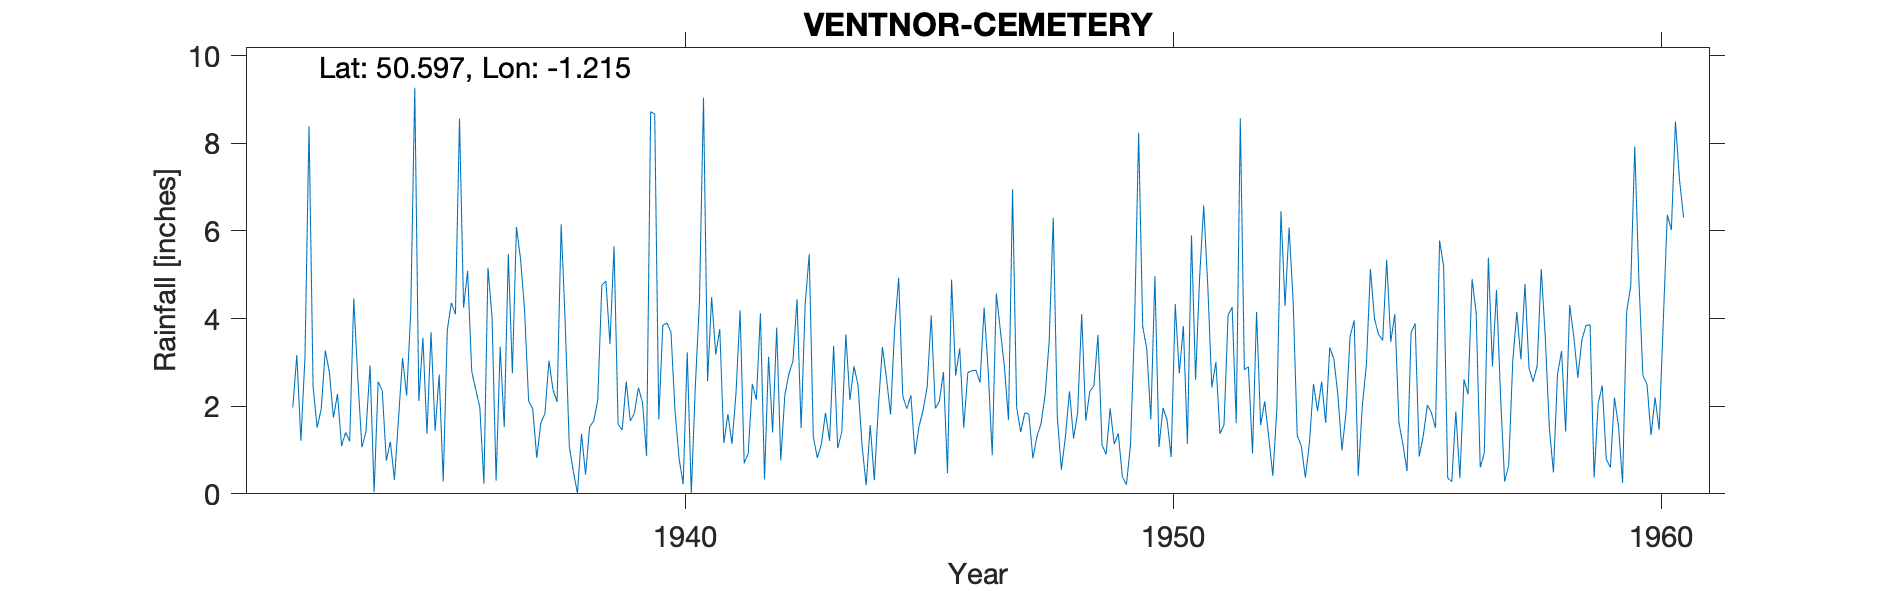

The table this chart was drawn from, first rows:
VENTNOR-CEMETERY, , , , , , , , , , , , , , , , , , , , , , , 
Grid ref, SZ556777, Long, -1.215, Lat, 50.6, Elevation, 443, ft, , , , , , , , , , , , , , , 
Station no, 592/6, , , , , , , , , , , , , , , , , , , , , , 
, 1931, 1932, 1933, 1934, 1935, 1936, 1937, 1938, 1939, 1940, 1941, 1942, 1943, 1944, 1945, 1946, 1947, 1948, 1949, 1950, 1951, 1952, 1953
January, , , 1.94, 2.93, 2.12, 5.09, 6.09, 3.89, 5.65, 3.85, 4.49, 4.12, 5.47, 2.48, 1.94, 2.7, 2.89, 6.3, 1.12, 1.7, 4.95, 2.9, 1.33
February, , , 3.27, 0.04, 3.56, 2.8, 5.37, 1.08, 1.59, 3.9, 3.18, 0.33, 1.3, 1.09, 2.25, 3.32, 1.69, 1.76, 0.9, 4.97, 6.58, 0.92, 1.09
March, , , 2.78, 2.56, 1.37, 2.38, 4.2, 0.51, 1.46, 3.69, 3.76, 3.13, 0.82, 0.2, 0.9, 1.51, 6.95, 0.55, 1.95, 1.07, 4.75, 4.15, 0.37
April, , , 1.74, 2.36, 3.69, 1.97, 2.12, 0.01, 2.56, 1.89, 1.16, 1.4, 1.14, 1.57, 1.54, 2.77, 1.98, 1.31, 1.13, 1.96, 2.43, 1.57, 1.16
May, , , 2.28, 0.76, 1.44, 0.23, 1.94, 1.37, 1.66, 0.8, 1.82, 3.79, 1.85, 0.31, 1.91, 2.81, 1.41, 2.34, 1.38, 1.68, 3.01, 2.11, 2.51
June, , 1.97, 1.09, 1.19, 2.72, 5.16, 0.82, 0.44, 1.84, 0.22, 1.14, 0.76, 1.21, 1.98, 2.44, 2.82, 1.85, 1.26, 0.39, 0.84, 1.37, 1.29, 1.89
July, , 3.17, 1.4, 0.32, 0.28, 4.04, 1.62, 1.53, 2.42, 3.23, 2.31, 2.25, 3.38, 3.35, 4.07, 2.54, 1.82, 1.85, 0.21, 4.33, 1.58, 0.41, 2.56
August, , 1.21, 1.2, 1.71, 3.74, 0.3, 1.83, 1.66, 2.09, 0.01, 4.19, 2.74, 1.04, 2.64, 1.95, 4.25, 0.81, 4.1, 1.12, 2.75, 4.08, 1.96, 1.62
September, , 3.11, 4.46, 3.1, 4.36, 3.36, 3.04, 2.14, 0.87, 2.48, 0.7, 3.03, 1.41, 1.81, 2.11, 2.82, 1.31, 1.67, 3.85, 3.83, 4.26, 6.45, 3.34
October, , 8.39, 2.63, 2.24, 4.1, 1.52, 2.37, 4.76, 8.72, 4.38, 0.92, 4.44, 3.64, 3.78, 2.78, 0.88, 1.6, 2.34, 8.24, 1.14, 1.61, 4.29, 3.08
November, , 2.44, 1.06, 4.12, 8.56, 5.47, 2.1, 4.86, 8.67, 9.04, 2.51, 1.5, 2.14, 4.93, 0.47, 4.57, 2.25, 2.46, 3.82, 5.9, 8.57, 6.08, 2.25
December, , 1.51, 1.42, 9.27, 4.25, 2.75, 6.15, 3.42, 1.7, 2.57, 2.15, 4.32, 2.91, 2.23, 4.89, 3.73, 3.48, 3.63, 3.31, 2.6, 2.83, 4.38, 0.99
Total, , , 25.27, 30.6, 40.19, 35.07, 37.65, 25.67, 39.23, 36.06, 28.33, 31.81, 26.31, 26.37, 27.25, 34.72, 28.04, 29.57, 27.42, 32.77, 46.02, 36.51, 22.19
Associated with Ventnor Park Climatologi…, , , , , , , , , , , , , , , , , , , , , , , 
Data on Ventnor Park climat. Station is …, , , , , , , , , , , , , , , , , , , , , , , 
1932 June 1st Gauge from Public Park, , , , , , , , , , , , , , , , , , , , , , , 
1934 Oct 31st Inspection. Gauge very old…, , , , , , , , , , , , , , , , , , , , , , , 
1935 June 18th Inspection. Gauge worn ou…, , , , , , , , , , , , , , , , , , , , , , , 
1946 Total adjusted by 0.01 to correct s…, , , , , , , , , , , , , , , , , , , , , , , 
1950 May 23rd Inspection. Badly over she…, , , , , , , , , , , , , , , , , , , , , , , 
1955 May 10th Inspection. Site considere…, , , , , , , , , , , , , , , , , , , , , , , 
1958 Oct Estimated, , , , , , , , , , , , , , , , , , , , , , , 
1959 Oct 23rd Inspection. Gauge not leve…, , , , , , , , , , , , , , , , , , , , , , , 
